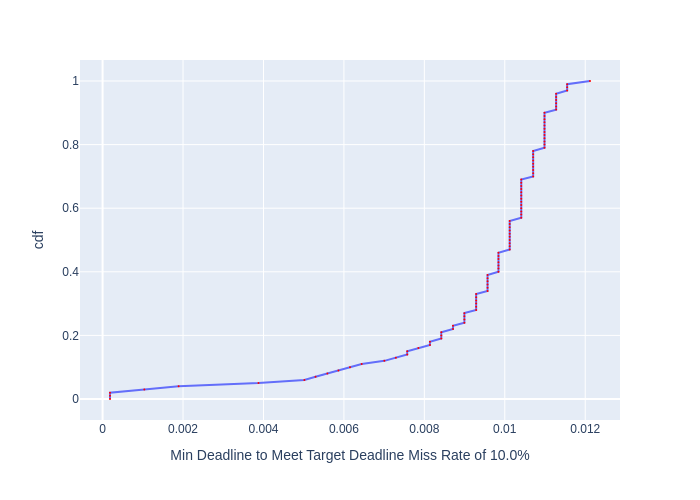

Data behind this chart, as committed beside it:
, cdf, Min Deadline to Meet Target Deadline Mis…
0, 0.0, 0.0001843
1, 0.01, 0.0001843
2, 0.02, 0.0001843
3, 0.03, 0.001037
4, 0.04, 0.00189
5, 0.05, 0.003876
6, 0.06, 0.005017
7, 0.07, 0.005295
8, 0.08, 0.005589
9, 0.09, 0.005864
10, 0.1, 0.006152
11, 0.11, 0.006441
12, 0.12, 0.007006
13, 0.13, 0.007292
14, 0.14, 0.007574
15, 0.15, 0.007574
16, 0.16, 0.007852
17, 0.17, 0.00814
18, 0.18, 0.00814
19, 0.19, 0.008421
20, 0.2, 0.008421
21, 0.21, 0.008421
22, 0.22, 0.008712
23, 0.23, 0.008712
24, 0.24, 0.008996
25, 0.25, 0.008996
26, 0.26, 0.008996
27, 0.27, 0.008996
28, 0.28, 0.009288
29, 0.29, 0.009288
30, 0.3, 0.009288
31, 0.31, 0.009288
32, 0.32, 0.009288
33, 0.33, 0.009288
34, 0.34, 0.009571
35, 0.35, 0.009571
36, 0.36, 0.009571
37, 0.37, 0.009571
38, 0.38, 0.009571
39, 0.39, 0.009571
40, 0.4, 0.009843
41, 0.41, 0.009843
42, 0.42, 0.009843
43, 0.43, 0.009843
44, 0.44, 0.009843
45, 0.45, 0.009843
46, 0.46, 0.009843
47, 0.47, 0.01012
48, 0.48, 0.01012
49, 0.49, 0.01012
50, 0.5, 0.01012
51, 0.51, 0.01012
52, 0.52, 0.01012
53, 0.53, 0.01012
54, 0.54, 0.01012
55, 0.55, 0.01012
56, 0.56, 0.01012
57, 0.57, 0.01041
58, 0.58, 0.01041
59, 0.59, 0.01041
... 41 more rows
